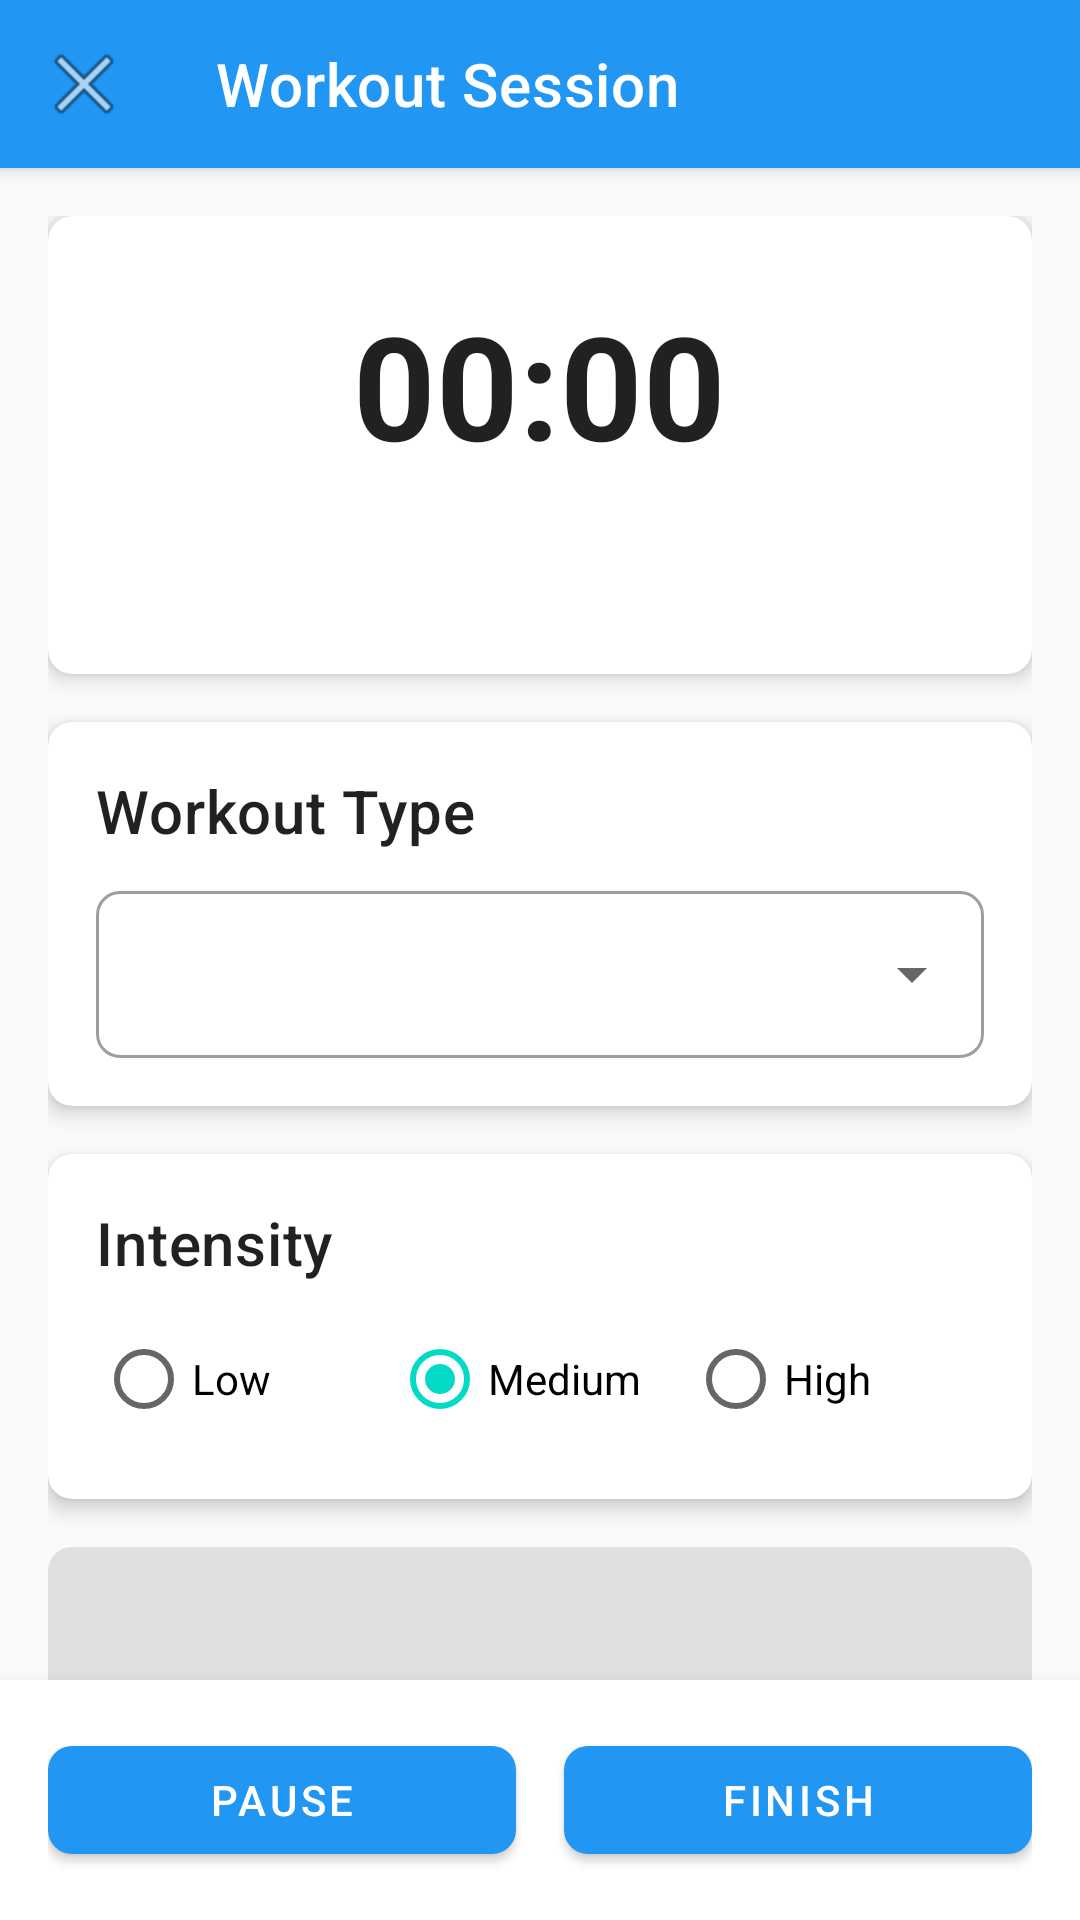

Here is an Android app screen rendered from its layout file. Give the layout XML and the strings, colors and styles it references.
<!-- AndroidManifest.xml: application theme Theme.FitTrack -->
<!-- res/layout/activity_workout_log.xml -->
<?xml version="1.0" encoding="utf-8"?>
<androidx.coordinatorlayout.widget.CoordinatorLayout xmlns:android="http://schemas.android.com/apk/res/android"
    xmlns:app="http://schemas.android.com/apk/res-auto"
    xmlns:tools="http://schemas.android.com/tools"
    android:layout_width="match_parent"
    android:layout_height="match_parent"
    tools:context=".ui.workout.WorkoutLogActivity">

    <com.google.android.material.appbar.AppBarLayout
        android:layout_width="match_parent"
        android:layout_height="wrap_content">

        <com.google.android.material.appbar.MaterialToolbar
            android:id="@+id/toolbar"
            android:layout_width="match_parent"
            android:layout_height="?attr/actionBarSize"
            android:background="?attr/colorPrimary"
            app:navigationIcon="@android:drawable/ic_menu_close_clear_cancel"
            app:title="Workout Session"
            app:titleTextColor="@android:color/white" />

    </com.google.android.material.appbar.AppBarLayout>

    <androidx.core.widget.NestedScrollView
        android:layout_width="match_parent"
        android:layout_height="match_parent"
        app:layout_behavior="@string/appbar_scrolling_view_behavior">

        <androidx.constraintlayout.widget.ConstraintLayout
            android:layout_width="match_parent"
            android:layout_height="wrap_content"
            android:padding="16dp">

            
            <com.google.android.material.card.MaterialCardView
                android:id="@+id/timerCard"
                android:layout_width="match_parent"
                android:layout_height="wrap_content"
                app:cardCornerRadius="8dp"
                app:cardElevation="4dp"
                app:layout_constraintTop_toTopOf="parent">

                <LinearLayout
                    android:layout_width="match_parent"
                    android:layout_height="wrap_content"
                    android:gravity="center"
                    android:orientation="vertical"
                    android:padding="24dp">

                    <Chronometer
                        android:id="@+id/chronometer"
                        android:layout_width="wrap_content"
                        android:layout_height="wrap_content"
                        android:textSize="48sp"
                        android:textStyle="bold" />

                    <TextView
                        android:id="@+id/caloriesText"
                        android:layout_width="wrap_content"
                        android:layout_height="wrap_content"
                        android:layout_marginTop="8dp"
                        android:textSize="24sp"
                        tools:text="234 calories" />

                </LinearLayout>

            </com.google.android.material.card.MaterialCardView>

            
            <com.google.android.material.card.MaterialCardView
                android:id="@+id/workoutTypeCard"
                android:layout_width="match_parent"
                android:layout_height="wrap_content"
                android:layout_marginTop="16dp"
                app:cardCornerRadius="8dp"
                app:cardElevation="4dp"
                app:layout_constraintTop_toBottomOf="@id/timerCard">

                <LinearLayout
                    android:layout_width="match_parent"
                    android:layout_height="wrap_content"
                    android:orientation="vertical"
                    android:padding="16dp">

                    <TextView
                        android:layout_width="wrap_content"
                        android:layout_height="wrap_content"
                        android:text="Workout Type"
                        android:textAppearance="?attr/textAppearanceHeadline6" />

                    <com.google.android.material.textfield.TextInputLayout
                        android:id="@+id/workoutTypeLayout"
                        style="@style/Widget.MaterialComponents.TextInputLayout.OutlinedBox.ExposedDropdownMenu"
                        android:layout_width="match_parent"
                        android:layout_height="wrap_content"
                        android:layout_marginTop="8dp">

                        <AutoCompleteTextView
                            android:id="@+id/workoutTypeDropdown"
                            android:layout_width="match_parent"
                            android:layout_height="wrap_content"
                            android:inputType="none"
                            tools:text="Running" />

                    </com.google.android.material.textfield.TextInputLayout>

                </LinearLayout>

            </com.google.android.material.card.MaterialCardView>

            
            <com.google.android.material.card.MaterialCardView
                android:id="@+id/intensityCard"
                android:layout_width="match_parent"
                android:layout_height="wrap_content"
                android:layout_marginTop="16dp"
                app:cardCornerRadius="8dp"
                app:cardElevation="4dp"
                app:layout_constraintTop_toBottomOf="@id/workoutTypeCard">

                <LinearLayout
                    android:layout_width="match_parent"
                    android:layout_height="wrap_content"
                    android:orientation="vertical"
                    android:padding="16dp">

                    <TextView
                        android:layout_width="wrap_content"
                        android:layout_height="wrap_content"
                        android:text="Intensity"
                        android:textAppearance="?attr/textAppearanceHeadline6" />

                    <RadioGroup
                        android:id="@+id/intensityRadioGroup"
                        android:layout_width="match_parent"
                        android:layout_height="wrap_content"
                        android:layout_marginTop="8dp"
                        android:orientation="horizontal">

                        <RadioButton
                            android:id="@+id/lowIntensity"
                            android:layout_width="0dp"
                            android:layout_height="wrap_content"
                            android:layout_weight="1"
                            android:text="Low" />

                        <RadioButton
                            android:id="@+id/mediumIntensity"
                            android:layout_width="0dp"
                            android:layout_height="wrap_content"
                            android:layout_weight="1"
                            android:checked="true"
                            android:text="Medium" />

                        <RadioButton
                            android:id="@+id/highIntensity"
                            android:layout_width="0dp"
                            android:layout_height="wrap_content"
                            android:layout_weight="1"
                            android:text="High" />

                    </RadioGroup>

                </LinearLayout>

            </com.google.android.material.card.MaterialCardView>

            
            <com.google.android.material.textfield.TextInputLayout
                android:id="@+id/notesLayout"
                android:layout_width="match_parent"
                android:layout_height="wrap_content"
                android:layout_marginTop="16dp"
                android:hint="Notes"
                app:layout_constraintTop_toBottomOf="@id/intensityCard">

                <com.google.android.material.textfield.TextInputEditText
                    android:id="@+id/notesInput"
                    android:layout_width="match_parent"
                    android:layout_height="wrap_content"
                    android:inputType="textMultiLine"
                    android:minLines="3" />

            </com.google.android.material.textfield.TextInputLayout>

        </androidx.constraintlayout.widget.ConstraintLayout>

    </androidx.core.widget.NestedScrollView>

    
    <LinearLayout
        android:layout_width="match_parent"
        android:layout_height="wrap_content"
        android:layout_gravity="bottom"
        android:background="@android:color/white"
        android:elevation="8dp"
        android:orientation="horizontal"
        android:padding="16dp">

        <com.google.android.material.button.MaterialButton
            android:id="@+id/pauseResumeButton"
            android:layout_width="0dp"
            android:layout_height="wrap_content"
            android:layout_marginEnd="8dp"
            android:layout_weight="1"
            android:text="Pause" />

        <com.google.android.material.button.MaterialButton
            android:id="@+id/finishButton"
            android:layout_width="0dp"
            android:layout_height="wrap_content"
            android:layout_marginStart="8dp"
            android:layout_weight="1"
            android:text="Finish" />

    </LinearLayout>

    
    <ProgressBar
        android:id="@+id/loadingIndicator"
        android:layout_width="wrap_content"
        android:layout_height="wrap_content"
        android:layout_gravity="center"
        android:visibility="gone"
        tools:visibility="visible" />

</androidx.coordinatorlayout.widget.CoordinatorLayout>
<!-- resources referenced by this layout -->
<resources>
  <color name="primary">#2196F3</color>
  <color name="primary_dark">#1976D2</color>
  <color name="white">#FFFFFF</color>
  <color name="secondary">#03DAC6</color>
  <color name="secondary_dark">#018786</color>
  <color name="black">#000000</color>
  <color name="background">#FAFAFA</color>
  <style name="TextAppearance.FitTrack.Headline1" parent="TextAppearance.MaterialComponents.Headline1">
          <item name="android:textSize">96sp</item>
          <item name="android:textColor">@color/text_primary</item>
      </style>
  <style name="TextAppearance.FitTrack.Headline2" parent="TextAppearance.MaterialComponents.Headline2">
          <item name="android:textSize">60sp</item>
          <item name="android:textColor">@color/text_primary</item>
      </style>
  <style name="TextAppearance.FitTrack.Headline3" parent="TextAppearance.MaterialComponents.Headline3">
          <item name="android:textSize">48sp</item>
          <item name="android:textColor">@color/text_primary</item>
      </style>
  <style name="TextAppearance.FitTrack.Headline4" parent="TextAppearance.MaterialComponents.Headline4">
          <item name="android:textSize">34sp</item>
          <item name="android:textColor">@color/text_primary</item>
      </style>
  <style name="TextAppearance.FitTrack.Headline5" parent="TextAppearance.MaterialComponents.Headline5">
          <item name="android:textSize">24sp</item>
          <item name="android:textColor">@color/text_primary</item>
      </style>
  <style name="TextAppearance.FitTrack.Headline6" parent="TextAppearance.MaterialComponents.Headline6">
          <item name="android:textSize">20sp</item>
          <item name="android:textColor">@color/text_primary</item>
      </style>
  <style name="TextAppearance.FitTrack.Subtitle1" parent="TextAppearance.MaterialComponents.Subtitle1">
          <item name="android:textSize">16sp</item>
          <item name="android:textColor">@color/text_secondary</item>
      </style>
  <style name="TextAppearance.FitTrack.Subtitle2" parent="TextAppearance.MaterialComponents.Subtitle2">
          <item name="android:textSize">14sp</item>
          <item name="android:textColor">@color/text_secondary</item>
      </style>
  <style name="TextAppearance.FitTrack.Body1" parent="TextAppearance.MaterialComponents.Body1">
          <item name="android:textSize">16sp</item>
          <item name="android:textColor">@color/text_primary</item>
      </style>
  <style name="TextAppearance.FitTrack.Body2" parent="TextAppearance.MaterialComponents.Body2">
          <item name="android:textSize">14sp</item>
          <item name="android:textColor">@color/text_secondary</item>
      </style>
  <style name="ShapeAppearance.FitTrack.SmallComponent" parent="ShapeAppearance.MaterialComponents.SmallComponent">
          <item name="cornerFamily">rounded</item>
          <item name="cornerSize">8dp</item>
      </style>
  <style name="ShapeAppearance.FitTrack.MediumComponent" parent="ShapeAppearance.MaterialComponents.MediumComponent">
          <item name="cornerFamily">rounded</item>
          <item name="cornerSize">12dp</item>
      </style>
  <style name="ShapeAppearance.FitTrack.LargeComponent" parent="ShapeAppearance.MaterialComponents.LargeComponent">
          <item name="cornerFamily">rounded</item>
          <item name="cornerSize">16dp</item>
      </style>
  <color name="text_primary">#DE000000</color>
  <color name="text_secondary">#99000000</color>
</resources>
